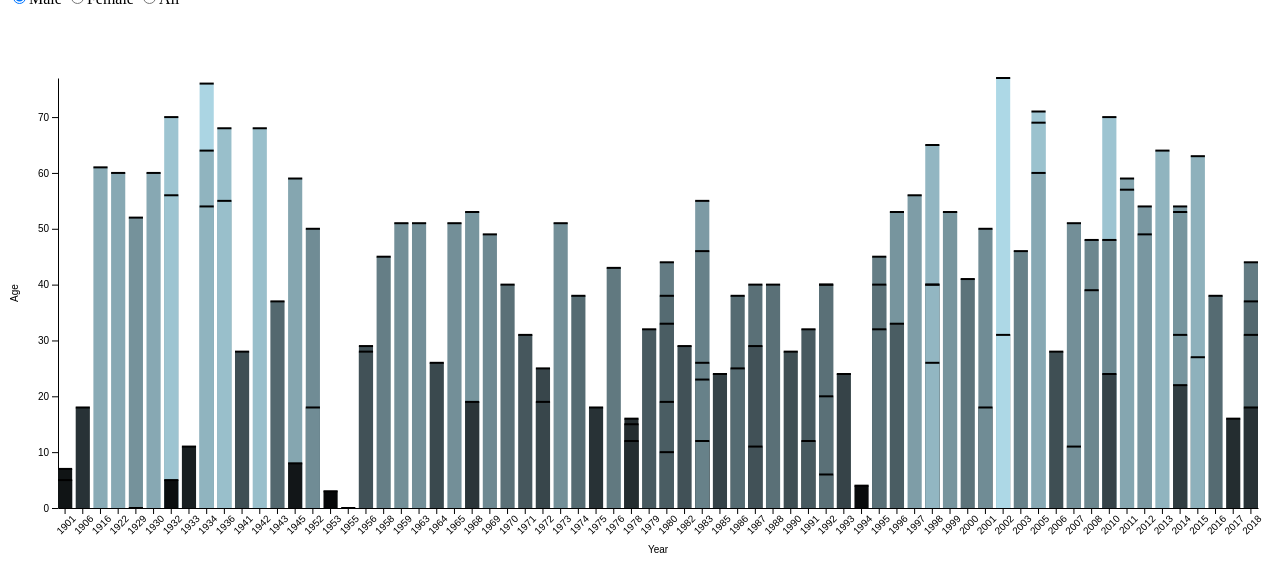
D3 v7 page, settled after 480 driven frames (8 s of simulated time); the page loaded 1 data file(s).


// ── js/barchart.js
class Barchart {
    // Class constructor with basic chart configuration
    // @param {Object}
    // @param {Array}
    constructor(_config, _data) {
        // Configuration object with defaults
        // Important: depending on your vis and the type of interactivity you need
        // you might want to use getter and setter methods for individual attributes
        this.config = {
            parentElement: _config.parentElement,
            containerWidth: _config.containerWidth || 1300,
            containerHeight: _config.containerHeight || 600,
            margin: _config.margin || { top: 70, right: 50, bottom: 100, left: 50 }
        }
        this.data = _data;
        this.initVis();
    }

    // This function contains all the code that gets excecuted only once at the beginning.
    // (can be also part of the class constructor)
    // We initialize scales/axes and append static elements, such as axis titles.
    // If we want to implement a responsive visualization, we would move the size
    // specifications to the updateVis() function.
    initVis() {
        let vis = this;
        //More code here

        // Calculate inner chart size. Margin specifies the space around the actual chart.
        // You need to adjust the margin config depending on the types of axis tick labels
        // and the position of axis titles (margin convetion: https://bl.ocks.org/mbostock/3019563)
        vis.width = vis.config.containerWidth - vis.config.margin.left - vis.config.margin.right;
        vis.height = vis.config.containerHeight - vis.config.margin.top - vis.config.margin.bottom;

        //TODO:

        // Initialize scales
        vis.xScale = d3.scaleBand()
            .range([0, vis.width])
            .paddingInner(0.2)
        vis.yScale = d3.scaleLinear()
            .range([vis.height, 0])

        // Initialize axes
        vis.xAxis = d3.axisBottom(vis.xScale)
            .tickSizeOuter(0);
        vis.yAxis = d3.axisLeft(vis.yScale)
            //.ticks(100)
            .tickSizeOuter(0);

        // Define size of SVG drawing area
        vis.svg = d3.select(vis.config.parentElement)
            .append('svg')
            .attr('width', vis.config.containerWidth)
            .attr('height', vis.config.containerHeight);

        // Append group element that will contain our actual chart
        // and position it according to the given margin config
        vis.chart = vis.svg.append('g')
            .attr('transform', `translate(${vis.config.margin.left},${vis.config.margin.top})`);

        // Append the empty x-axis group and move it to the bottom of the chart
        vis.xAxisG = vis.chart.append('g')
            .attr('class', 'axis x-axis')
            .attr('transform', `translate(0,${vis.height})`);

        // Append and move a title for the x-axis. We don't have to move it to the bottom of the
        // chart since we append it to the x-axis group.
        vis.xAxisTitle = vis.xAxisG.append("text")
            .attr("y", 20)
            .attr("x", vis.width / 2)
            .attr("dy", "2.5em")
            .attr('fill', 'black')
            .attr('class', 'axis-label x')
            .style("text-anchor", "middle")
            .text("Year");

        // Append y-axis group
        vis.yAxisG = vis.chart.append('g')
            .attr('class', 'axis y-axis');
        // Append y-axis title
        vis.yAxisTitle = vis.yAxisG.append("text")
            .attr("transform", "rotate(-90)") // when rotate -90, you rotate around the 0,0 point of the svg el
            .attr("y", -vis.config.margin.top + 20) // so you subtract the margin.top to
            // push the label visually to the left
            .attr("x", -vis.height / 2) // and also move it vertically down even though it's the 'x' attribute
            .attr("dy", "1em")
            .attr('fill', 'black')
            .style("text-anchor", "middle")
            .text("Age");
    }

    updateVis() {
        let vis = this;
        console.log(vis.data);

        // Specificy x- and y-accessor functions
        vis.xValue = d => d.Year;
        vis.yValue = d => +d.age;
        // Set the scale input domains
        vis.xScale.domain(vis.data.map((d) => vis.xValue(d)))
        // vis.yScale.domain(d3.extent(vis.data, vis.yValue))

        const yDomain = d3.extent(vis.data, vis.yValue);
        console.log('Y Domain:', yDomain); // Log the y-domain to check the values 
        vis.yScale.domain(yDomain);

        vis.yValue = d => d.age;
        vis.colorScale = d3.scaleLinear()
            .domain(yDomain) // Assuming percent ranges from 0 to 100 
            .range(['black', 'lightblue']);

        vis.renderVis();
    }

    // This function contains the D3 code for binding data to visual elements.
    // We call this function every time the data or configurations change
    // (i.e., user selects a different year)
    renderVis() {
        // Fill out renderVis
        let vis = this;
        let bars = vis.chart.selectAll('.bar')
            .data(vis.data);
        let barEnter = bars.enter()
            .append('rect')
            .attr("class", "bar")
            .attr('fill', d => vis.colorScale(d.age));
        //More code here
        //TODO:
        barEnter.merge(bars) // enter + update passing the selection to merge
            .attr('x', (d) => vis.xScale(vis.xValue(d)))
            .attr('width', vis.xScale.bandwidth())
            .transition().duration(500).delay((d, i) => i * 5)
            .attr('y', (d) => vis.yScale(vis.yValue(d)))
            .attr('height', (d) => vis.height - vis.yScale(vis.yValue(d)))
            .attr('fill', d => vis.colorScale(d.age));
        bars.exit().remove();

        // Add lines at the top of each bar 
        let lines = vis.chart.selectAll('.bar-line')
            .data(vis.data);

        let lineEnter = lines.enter().append('line')
            .attr("class", "bar-line")
            .attr('stroke', 'black')
            .attr('stroke-width', 2);
        lineEnter.merge(lines) // enter + update passing the selection to merge 
            .transition().duration(500).delay((d, i) => i * 5)
            .attr('x1', (d) => vis.xScale(vis.xValue(d)))
            .attr('x2', (d) => vis.xScale(vis.xValue(d)) + vis.xScale.bandwidth())
            .attr('y1', (d) => vis.yScale(vis.yValue(d)))
            .attr('y2', (d) => vis.yScale(vis.yValue(d)));

        lines.exit().remove();
        // Tooltip event listeners
        
        // Update the axes because the underlying scales might have changed
        vis.xAxisG.call(vis.xAxis);

        vis.xAxisG.selectAll('.tick text') // Select only the tick labels 
            .attr('transform', 'rotate(-45)')
            .style('text-anchor', 'end');

        vis.yAxisG.call(vis.yAxis);
    }


}
// ── js/main.js
/**
 * Load data from CSV file asynchronously and render chart
 */
// Add your code here

// Load data from CSV file asynchronously and render chart
d3.csv('data/data (3).csv')
    .then(data => {
        // Generate filters from input elements on index.html
        const getFilters = () => {
            let s = {
                "gender": "male"
            };
            $('.btn-group .active input').each(function () {
                $(this).hasClass('gender') ? s.gender = $(this).attr('value') : null;
            });
            console.log(s);
            return s;
        };

        // Actually filter the data 
        const filterData = (data) => {
            let filters = getFilters(); if (filters.gender === 'all') {
                return data; // Return all data if "All" is selected 
            } else { return data.filter((d) => d.gender === filters.gender); }
        };

        // Create a new bar chart instance and pass the filtered data to the bar chart class
        let barchart = new Barchart({ parentElement: '#vis' }, filterData(data));

        // Show chart
        barchart.updateVis();

        // Update the data passed to the chart whenever you interact with a button
        $('input').on('change', function () {
            barchart.data = filterData(data);
            barchart.updateVis();
        });

    })
    .catch(error => console.error(error));



### data: data/data (3).csv
Name, age, gender, Date, Month, Year, Type, Location, Description, Type of bear, Hunter, Grizzly, Hikers, Only one killed, Latitude, Longitude
Mary Porterfield, 3.0, female, 19/05/1901, May, 1901, Wild, Job, West Virginia, The children were gathering flowers near…, Black bear, 0, 0, 0, 0, 38.86, -79.56
Wilie Porterfield, 5.0, male, 19/05/1901, May, 1901, Wild, Job, West Virginia, The children were gathering flowers near…, Black bear, 0, 0, 0, 0, 38.86, -79.56
Henry Porterfield, 7.0, male, 19/05/1901, May, 1901, Wild, Job, West Virginia, The children were gathering flowers near…, Black bear, 0, 0, 0, 0, 38.86, -79.56
John Dicht, 18.0, male, 24/11/1906, Nov, 1906, Wild, Elk County, Pennsylvania, Thinking the bear was dead, Dicht began …, Black bear, 0, 0, 0, 1, 41.44, -78.63
Baby Laird, 1.0, , 05/10/1908, Oct, 1908, Captive, Tucson, Arizona, After a bear escaped from a cage at Elys…, Black bear, 0, 0, 0, 1, 32.22, -111
Frank Welch, 61.0, male, 08/09/1916, Sep, 1916, Wild, Yellowstone National Park,?Wyoming, Welch was killed at a camp near?Sylvan P…, Brown bear, 0, 0, 0, 1, 44.62, -110.6
Joseph B. "Frenchy" Duret, 60.0, male, 12/06/1922, Jun, 1922, Wild, Absaroka-Beartooth Wilderness,?Montana, Duret was attacked and partially devoure…, Brown bear, 0, 1, 0, 1, 45.27, -110
Olga Gregorchuk, 9.0, female, 29/08/1929, Aug, 1929, Wild, near?Lac Du Bonnet, Manitoba, Gregorchuk was minding her four-year-old…, Black bear, 0, 0, 0, 1, , 
Percy Goodair, 52.0, male, 12/09/1929, Sep, 1929, Wild, Jasper National Park,?Alberta, Goodair, a?Parks Canada?warden, was kill…, Brown bear, 0, 0, 0, 1, 52.8, -117.8
Jack Thayer, , male, 16/10/1929, Oct, 1929, Wild, Admiralty Island, Alaska, Thayer, a U.S. Forest Service employee, …, Brown bear, 0, 0, 0, 1, 57.71, -134.4
Emerson Joyce, 60.0, male, 02/06/1930, Jun, 1930, Captive, Watertown, New York, A female black bear who recently had her…, Black bear, 0, 0, 0, 1, 43.97, -75.91
Thomas Earl, 56.0, male, 08/07/1932, Jul, 1932, Captive, Cleveland, Ohio, Earl, a zookeeper at the?Cleveland Brook…, Brown bear, 0, 0, 0, 1, 41.5, -81.69
John Macdonald, 70.0, male, 01/10/1932, Oct, 1932, Wild, near?Dawson, Yukon, Macdonald's mutilated body was initially…, Brown bear, 0, 0, 0, 1, 64.04, -139.4
Peter Matthew Ryan, 5.0, male, 09/10/1932, Oct, 1932, Captive, Albion, New York, Ryan was attacked after trying to get a …, Black bear, 0, 0, 0, 1, 43.25, -78.19
Grant Taylor, 11.0, male, 02/10/1933, Oct, 1933, Captive, Brookhaven, New York, On his walk home from school, Taylor sto…, Black bear, 0, 0, 0, 1, 40.78, -72.92
Charles Wyman, 76.0, male, 18/07/1934, Jul, 1934, Captive, Denver, Colorado, Wyman, a?zookeeper, was attacked by two …, Brown bear, 0, 1, 0, 1, 39.74, -105
Clarence Staley, 54.0, male, 11/11/1934, Nov, 1934, Captive, Mankato, Minnesota, Staley was mauled by a bear that he had …, Black bear, 0, 0, 0, 1, 44.16, -94
William Thomas "Bill" Brown Jr, 64.0, male, 11/11/1934, Nov, 1934, Captive, Pecos County, Texas, Brown was killed while trying to recaptu…, Black bear, 0, 0, 0, 1, 30.79, -102.8
George Langley, 55.0, male, 15/10/1936, Oct, 1936, Captive, Ellsworth, Maine, Langley owned a gas station where he kep…, Black bear, 0, 0, 0, 0, 44.54, -68.42
James Virtue, 68.0, male, 15/10/1936, Oct, 1936, Captive, Ellsworth, Maine, Langley owned a gas station where he kep…, Black bear, 0, 0, 0, 0, 44.54, -68.42
Thomas Miller, 28.0, male, 14/06/1941, Jun, 1941, Captive, Detroit,?Michigan, Miller, a carnival employee, was struck …, Brown bear, 0, 0, 0, 1, 42.33, -83.05
Martha Hansen, 45.0, female, 23/08/1942, Aug, 1942, Wild, Yellowstone National Park,?Wyoming, Hansen left her cabin to go to the?restr…, Brown bear, 0, 0, 0, 1, 44.62, -110.6
Richard Havemann, 68.0, male, 11/12/1942, Dec, 1942, Captive, San Diego, California, Havemann, an animal trainer, was attacke…, Brown bear, 0, 0, 0, 1, 32.72, -117.2
Carl Herrick, 37.0, male, 23/11/1943, Nov, 1943, Wild, West Townshend, Vermont, Herrick was hunting in West Townshend, V…, Black bear, 1, 0, 0, 1, 43.08, -72.71
Anton Rauch, 59.0, male, 02/08/1945, Aug, 1945, Captive, Chicago,?Illinois, Rauch, a worker at the Lincoln Park Zoo,…, Black bear, 0, 0, 0, 1, 41.88, -87.62
Richard Strand, 8.0, male, 10/09/1945, Sep, 1945, Captive, Seattle, Washington, Strand was attacked while playing with a…, Brown bear, 0, 0, 0, 1, 47.6, -122.3
Carol Ann Pomeranky, 3.0, female, 07/07/1948, Jul, 1948, Wild, Marquette National Forest, Michigan, Pomeranky was taken by a bear outside of…, Black bear, 0, 0, 0, 1, , 
Robert Huckins, 18.0, male, 19/09/1952, Sep, 1952, Captive, Crawford Notch State Park,?New Hampshire, After feeding a bear in its cage, Huckin…, Black bear, 0, 0, 0, 1, , 
Rudolph Gaier, 50.0, male, 19/11/1952, Nov, 1952, Wild, near?Anchorage, Alaska, Gaier and a black bear were found dead a…, Black bear, 0, 0, 0, 1, 61.15, -149.7
Andrew Mark Palmer, 3.0, male, 11/08/1953, Aug, 1953, Captive, Flagstaff, Arizona, While Palmer was playing with his grandp…, Black bear, 0, 0, 0, 1, 35.2, -111.7
Willies McBride, , male, 19/09/1955, Sep, 1955, Wild, near?Eureka, Alaska, McBride was mauled while hunting alone. …, Brown bear, 1, 0, 0, 1, , 
Paul Lemery, 28.0, male, 09/10/1956, Oct, 1956, Captive, Libertyville, Illinois, Lemery, an animal trainer, was attacked …, Brown bear, 0, 0, 0, 1, 42.28, -87.95
Kenneth Scott, 29.0, male, 22/10/1956, Oct, 1956, Wild, near?Augusta, Montana, While elk hunting, a hunter in Scott's g…, Brown bear, 1, 0, 0, 1, , 
Barbara Coates, 7.0, female, 12/08/1958, Aug, 1958, Wild, Jasper National Park,?Alberta, While Coates was picking berries outside…, Black bear, 0, 0, 0, 1, 52.8, -117.8
Sam Adams, 45.0, male, 27/10/1958, Oct, 1958, Wild, near?Ovando, Montana, Adams was missing after hunting near the…, Brown bear, 1, 1, 0, 1, , 
Lyndon Hooper, 51.0, male, 06/09/1959, Sep, 1959, Wild, near?Cadomin, Alberta, Hooper was fishing alone when attacked 2…, Black bear, 0, 0, 0, 1, , 
William Strandberg, 51.0, male, 16/08/1963, Aug, 1963, Wild, near?Fairbanks, Alaska, A bear killed Strandberg approximately 1…, Black bear, 0, 0, 0, 1, , 
… [head cut at 6 KiB]